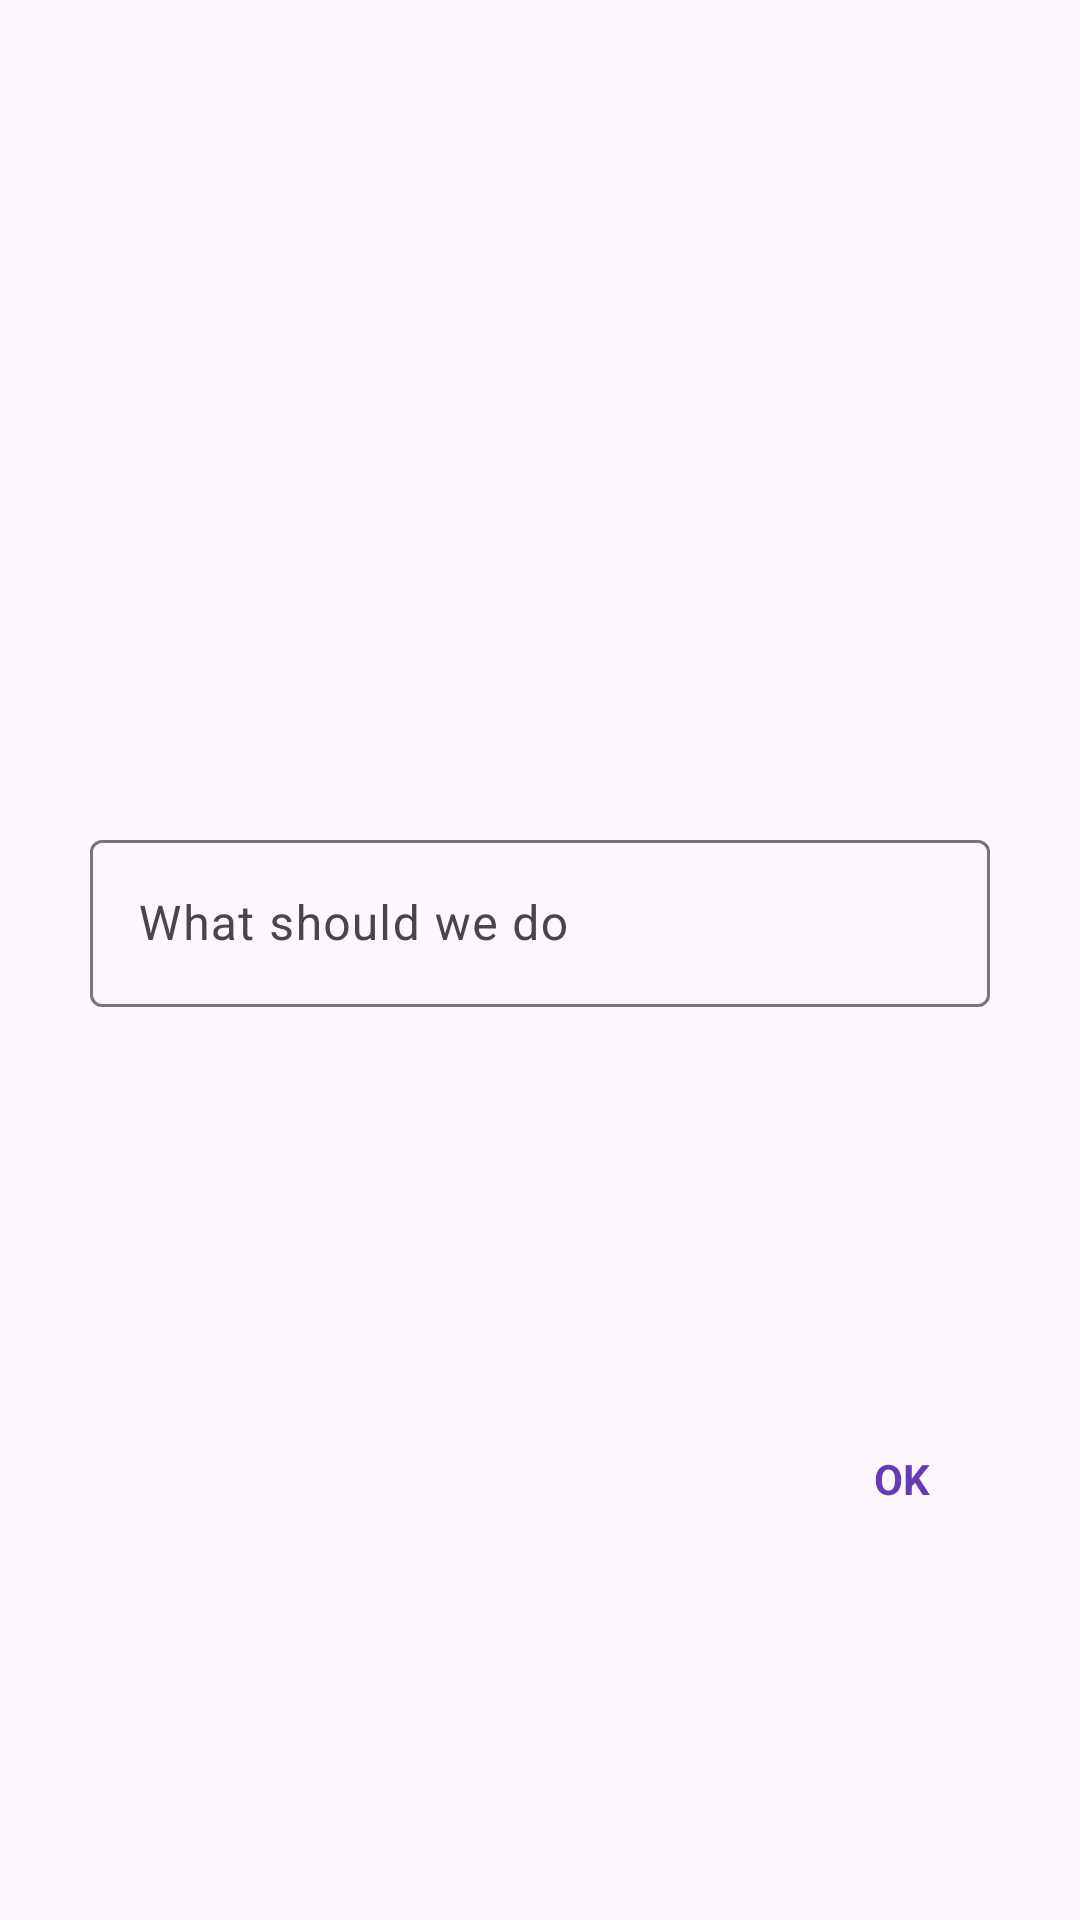

Android layout source for this screen:
<!-- AndroidManifest.xml: application theme Theme.Notepad -->
<!-- res/layout/custom_dialog_feedback.xml -->
<?xml version="1.0" encoding="utf-8"?>
<androidx.constraintlayout.widget.ConstraintLayout xmlns:android="http://schemas.android.com/apk/res/android"
    android:layout_width="match_parent"
    android:layout_height="match_parent"
    xmlns:app="http://schemas.android.com/apk/res-auto">
    <com.google.android.material.textfield.TextInputLayout
        android:id="@+id/feedBackLayout"
        app:layout_constraintStart_toStartOf="parent"
        app:layout_constraintEnd_toEndOf="parent"
        app:layout_constraintTop_toTopOf="parent"
        app:layout_constraintBottom_toBottomOf="parent"
        android:layout_marginTop="20dp"
        android:layout_marginBottom="50dp"
        android:layout_width="300dp"
        android:layout_marginStart="20dp"
        android:layout_marginEnd="20dp"
        android:hint="What should we do"
        android:layout_height="wrap_content">
        <com.google.android.material.textfield.TextInputEditText
            android:layout_width="match_parent"
            android:layout_height="match_parent"
            android:inputType="text"
            android:textColor="@color/black"/>

    </com.google.android.material.textfield.TextInputLayout>
   <TextView
       android:id="@+id/tvOk"
       android:layout_width="wrap_content"
       android:layout_height="wrap_content"
       android:text="OK"
       android:textColor="#673AB7"
       app:layout_constraintBottom_toBottomOf="parent"
       android:textStyle="bold"
       app:layout_constraintEnd_toEndOf="@id/feedBackLayout"
       app:layout_constraintTop_toBottomOf="@id/feedBackLayout"
       android:layout_marginTop="40dp"
       android:layout_marginEnd="20dp"
       android:layout_marginBottom="30dp"/>

</androidx.constraintlayout.widget.ConstraintLayout>
<!-- resources referenced by this layout -->
<resources>
  <color name="black">#FF000000</color>
  <style name="Theme.Notepad" parent="Base.Theme.Notepad">
          <item name="android:windowTranslucentStatus">true</item>
      </style>
  <style name="Base.Theme.Notepad" parent="Theme.Material3.DayNight.NoActionBar">
          
          
      </style>
</resources>
